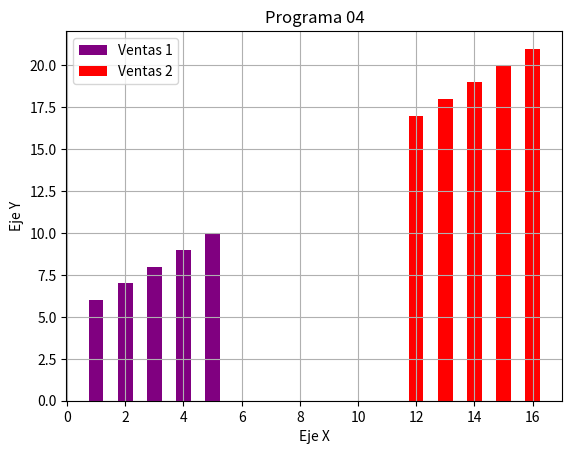

Recreate this plot in Python.
import matplotlib.pyplot as plt

# Datos de la grafica
x1 = [1, 2, 3, 4, 5]
y1 = [6, 7, 8, 9, 10]
x2 = [12, 13, 14, 15, 16]
y2 = [17, 18, 19, 20, 21]

plt.bar(x1, y1, color='purple', width=0.5, label='Ventas 1')
plt.bar(x2, y2, color='red', width=0.5, label='Ventas 2')

# Metodo para agregar un titulo a la grafica
plt.title('Programa 04')
plt.xlabel('Eje X')
plt.ylabel('Eje Y')

# Mostrar leyenda, cuadricula y figura
plt.legend()
plt.grid()
plt.show()